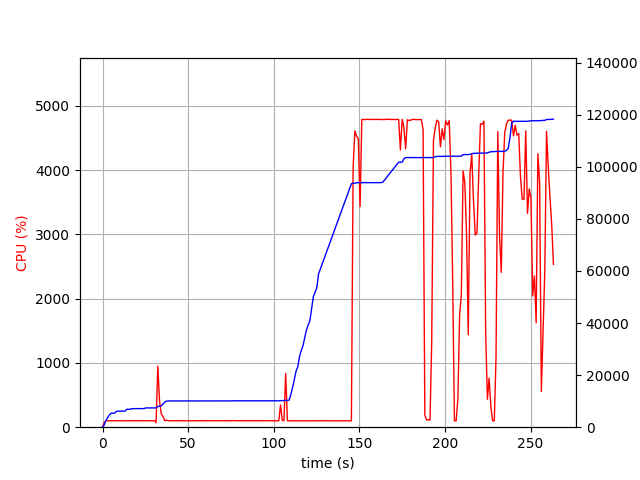

Data behind this chart, as committed beside it:
elapsed_time, nproc, cpu, mem_real, mem_virtual
3.790855407714844e-05, 1, 0.0, 8.973, 3186
1.006, 1, 74.5, 909.3, 2584
2.014, 1, 100.2, 2675, 4936
3.022, 1, 99.3, 3695, 6680
4.029, 1, 101.3, 4719, 8578
5.036, 1, 99.3, 5367, 8578
6.043, 1, 100.3, 5373, 8578
7.051, 1, 99.3, 5389, 8578
8.057, 1, 100.3, 6099, 10738
9.064, 1, 101.3, 6159, 10738
10.07, 1, 100.2, 6159, 10738
11.08, 1, 99.3, 6159, 10738
12.09, 1, 100.3, 6159, 10738
13.09, 1, 100.2, 6159, 10738
14.1, 1, 100.1, 6867, 10738
15.11, 1, 100.0, 6867, 10738
16.12, 1, 100.0, 6867, 10738
17.13, 1, 100.1, 7099, 10738
18.14, 1, 100.1, 7133, 10738
19.15, 1, 100.1, 7135, 10750
20.16, 1, 100.0, 7135, 10750
21.17, 1, 101.0, 7135, 10750
22.18, 1, 99.1, 7135, 10750
23.19, 1, 100.1, 7135, 10750
24.2, 1, 100.1, 7135, 10750
25.21, 1, 101.0, 7401, 10750
26.22, 1, 99.9, 7401, 10750
27.23, 1, 100.0, 7401, 10750
28.24, 1, 100.0, 7401, 10750
29.25, 1, 100.1, 7401, 10750
30.26, 1, 102.1, 7401, 10750
31.27, 1, 72.2, 7401, 10750
32.28, 1, 949.4, 7961, 14611
33.29, 1, 407.5, 8090, 14792
34.3, 1, 205.0, 8098, 14792
35.31, 1, 167.5, 8940, 15782
36.32, 1, 101.0, 9601, 16286
37.32, 1, 108.0, 10027, 16990
38.34, 1, 101.0, 10077, 16990
39.34, 1, 100.0, 10077, 16990
40.35, 1, 100.2, 10077, 16990
41.36, 1, 100.1, 10079, 16990
42.37, 1, 100.1, 10079, 16990
43.38, 1, 101.0, 10079, 16990
44.39, 1, 100.1, 10079, 16990
45.4, 1, 100.1, 10081, 16990
46.41, 1, 100.1, 10081, 16990
47.42, 1, 99.1, 10081, 16990
48.43, 1, 100.1, 10091, 16990
49.43, 1, 100.1, 10091, 16990
50.44, 1, 100.1, 10091, 16990
51.45, 1, 100.0, 10091, 16990
52.46, 1, 101.2, 10091, 16990
53.47, 1, 100.1, 10091, 16990
54.48, 1, 100.2, 10091, 16990
55.49, 1, 100.1, 10091, 16990
56.5, 1, 100.2, 10091, 16990
57.51, 1, 100.1, 10091, 16990
58.51, 1, 99.2, 10091, 16990
59.52, 1, 102.1, 10091, 16990
... 201 more rows
